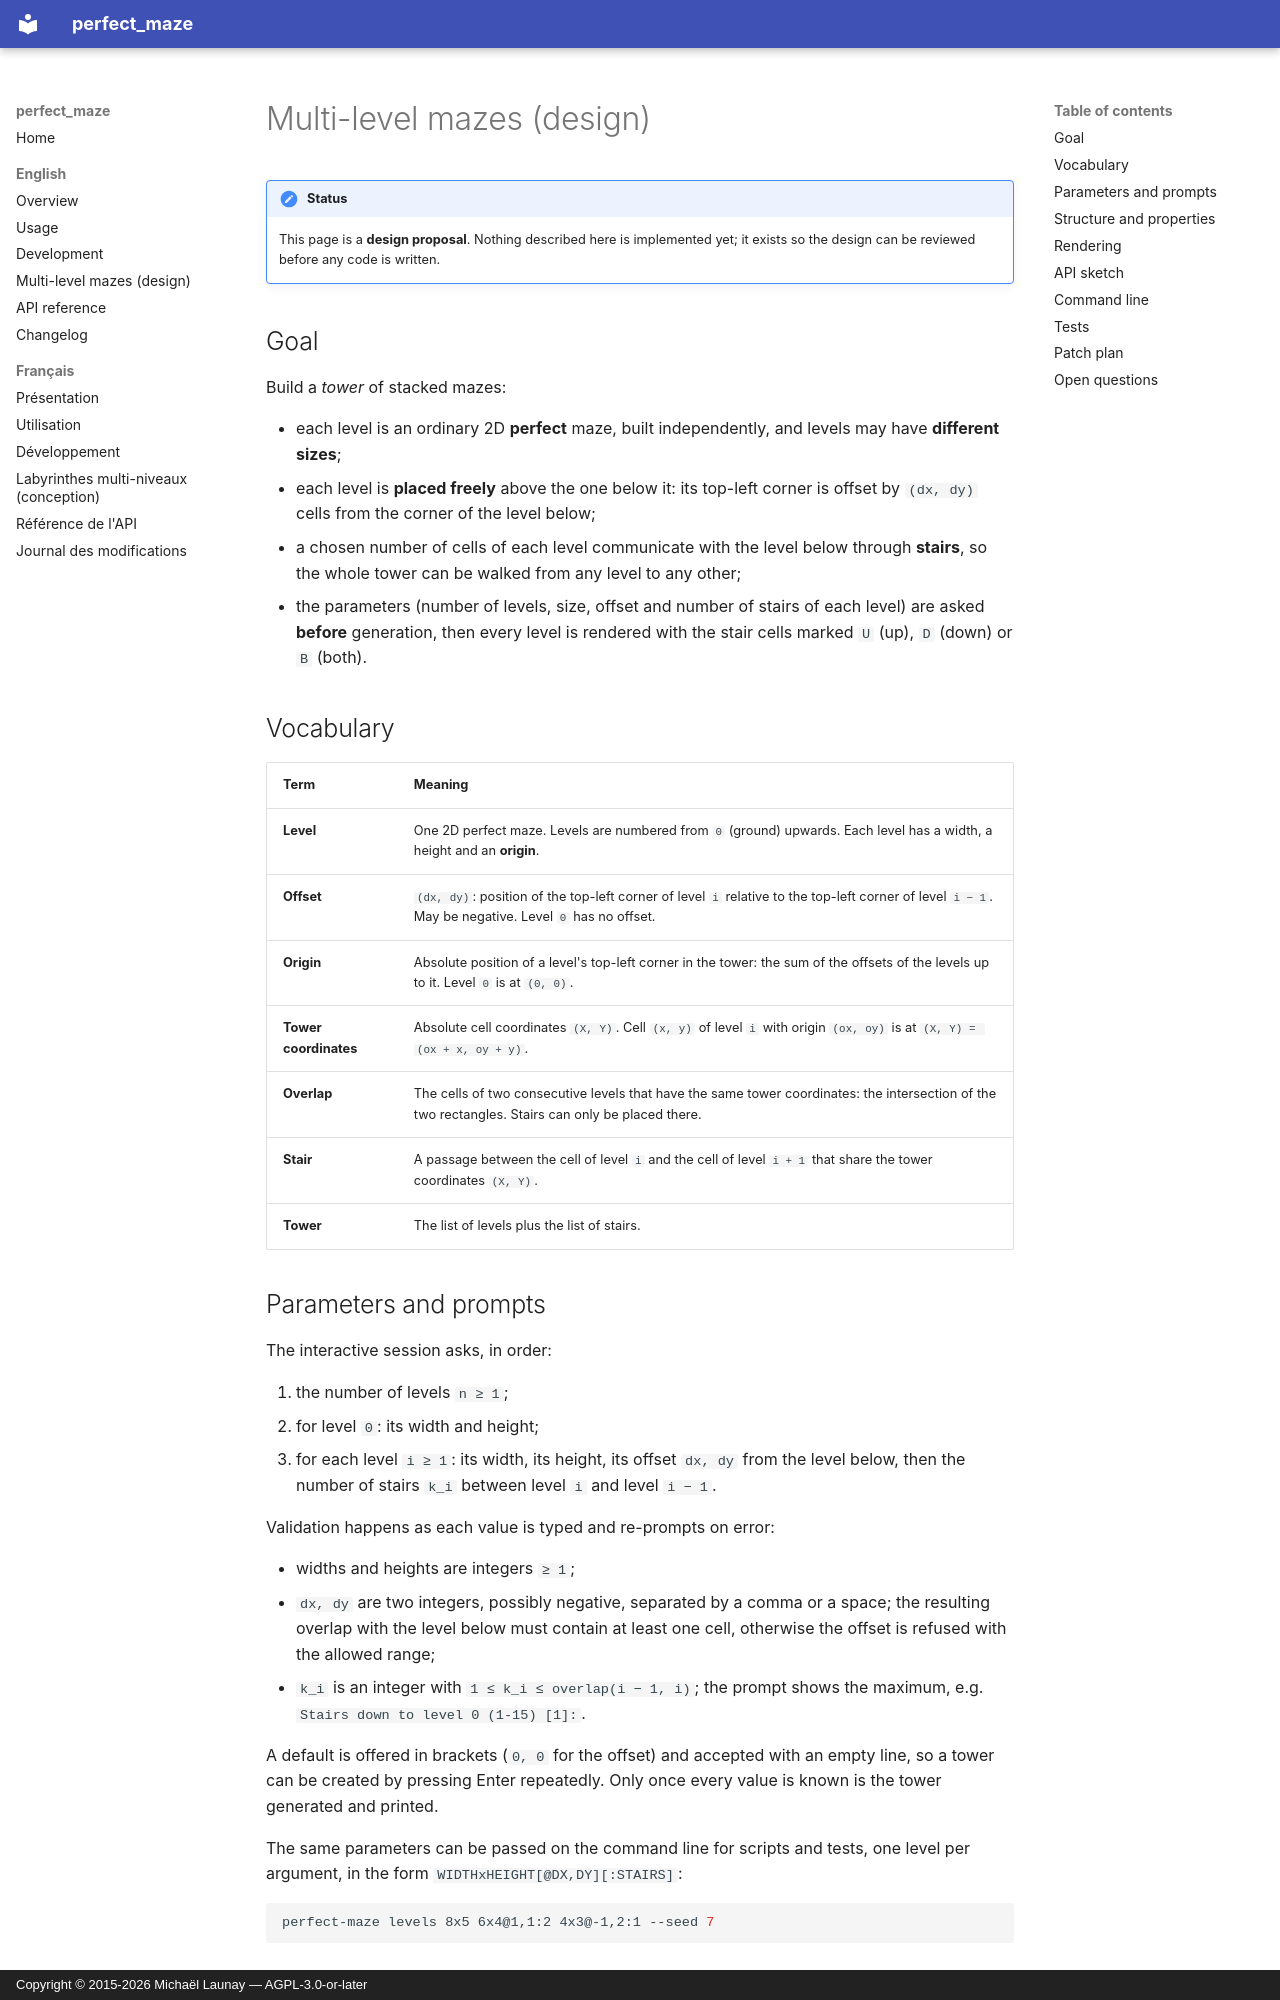

repository: michaellaunay/perfect_maze · page: multilevel/index.html · generator: mkdocs · copyright: Copyright © 2015-2026 Michaël Launay — AGPL-3.0-or-later

# Multi-level mazes (design)

!!! note "Status"
    This page is a **design proposal**. Nothing described here is implemented
    yet; it exists so the design can be reviewed before any code is written.

## Goal

Build a *tower* of stacked mazes:

- each level is an ordinary 2D **perfect** maze, built independently, and
  levels may have **different sizes**;
- each level is **placed freely** above the one below it: its top-left
  corner is offset by `(dx, dy)` cells from the corner of the level below;
- a chosen number of cells of each level communicate with the level below
  through **stairs**, so the whole tower can be walked from any level to any
  other;
- the parameters (number of levels, size, offset and number of stairs of
  each level) are asked **before** generation, then every level is rendered
  with the stair cells marked `U` (up), `D` (down) or `B` (both).

## Vocabulary

| Term | Meaning |
| --- | --- |
| **Level** | One 2D perfect maze. Levels are numbered from `0` (ground) upwards. Each level has a width, a height and an **origin**. |
| **Offset** | `(dx, dy)`: position of the top-left corner of level `i` relative to the top-left corner of level `i − 1`. May be negative. Level `0` has no offset. |
| **Origin** | Absolute position of a level's top-left corner in the tower: the sum of the offsets of the levels up to it. Level `0` is at `(0, 0)`. |
| **Tower coordinates** | Absolute cell coordinates `(X, Y)`. Cell `(x, y)` of level `i` with origin `(ox, oy)` is at `(X, Y) = (ox + x, oy + y)`. |
| **Overlap** | The cells of two consecutive levels that have the same tower coordinates: the intersection of the two rectangles. Stairs can only be placed there. |
| **Stair** | A passage between the cell of level `i` and the cell of level `i + 1` that share the tower coordinates `(X, Y)`. |
| **Tower** | The list of levels plus the list of stairs. |

## Parameters and prompts

The interactive session asks, in order:

1. the number of levels `n ≥ 1`;
2. for level `0`: its width and height;
3. for each level `i ≥ 1`: its width, its height, its offset `dx, dy` from
   the level below, then the number of stairs `k_i` between level `i` and
   level `i − 1`.

Validation happens as each value is typed and re-prompts on error:

- widths and heights are integers `≥ 1`;
- `dx, dy` are two integers, possibly negative, separated by a comma or a
  space; the resulting overlap with the level below must contain at least
  one cell, otherwise the offset is refused with the allowed range;
- `k_i` is an integer with `1 ≤ k_i ≤ overlap(i − 1, i)`; the prompt shows
  the maximum, e.g. `Stairs down to level 0 (1-15) [1]:`.

A default is offered in brackets (`0, 0` for the offset) and accepted with an
empty line, so a tower can be created by pressing Enter repeatedly. Only once
every value is known is the tower generated and printed.

The same parameters can be passed on the command line for scripts and tests,
one level per argument, in the form `WIDTHxHEIGHT[@DX,DY][:STAIRS]`:

```shell
perfect-maze levels 8x5 6x4@1,1:2 4x3@-1,2:1 --seed 7
```
